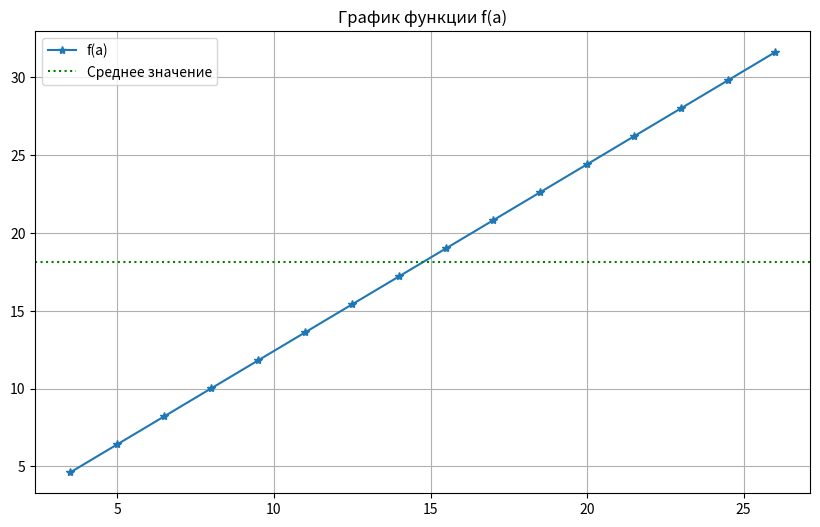

This figure's Python source:
import matplotlib.pyplot as plt
import numpy as np



a_start=3.5
a_end=25.5
a_delta=1.5
x=1.21

a_val=np.arange(a_start, a_end+a_delta, a_delta)
y_val=[]

for a in a_val:
    y=np.arcsin(x/3)+1.2*a
    y_val.append(y)

for a, y in zip(a_val, y_val):
    print(f"a = {a:.2f}, y = {y:.2f}")

max_y=max(y_val)
min_y=min(y_val)
mean_y=np.mean(y_val)

print("Max value:",max_y)
print("Min value: ", min_y)
print("Average value:",mean_y)

sorted_y_values=sorted(y_val)

plt.figure(figsize=(10,6))
plt.plot(a_val, y_val, label="f(a)", marker='*')
plt.axhline(mean_y, color='green', linestyle='dotted', label="Среднее значение")
plt.title("График функции f(a)")
plt.grid(True)
plt.legend()
plt.show()